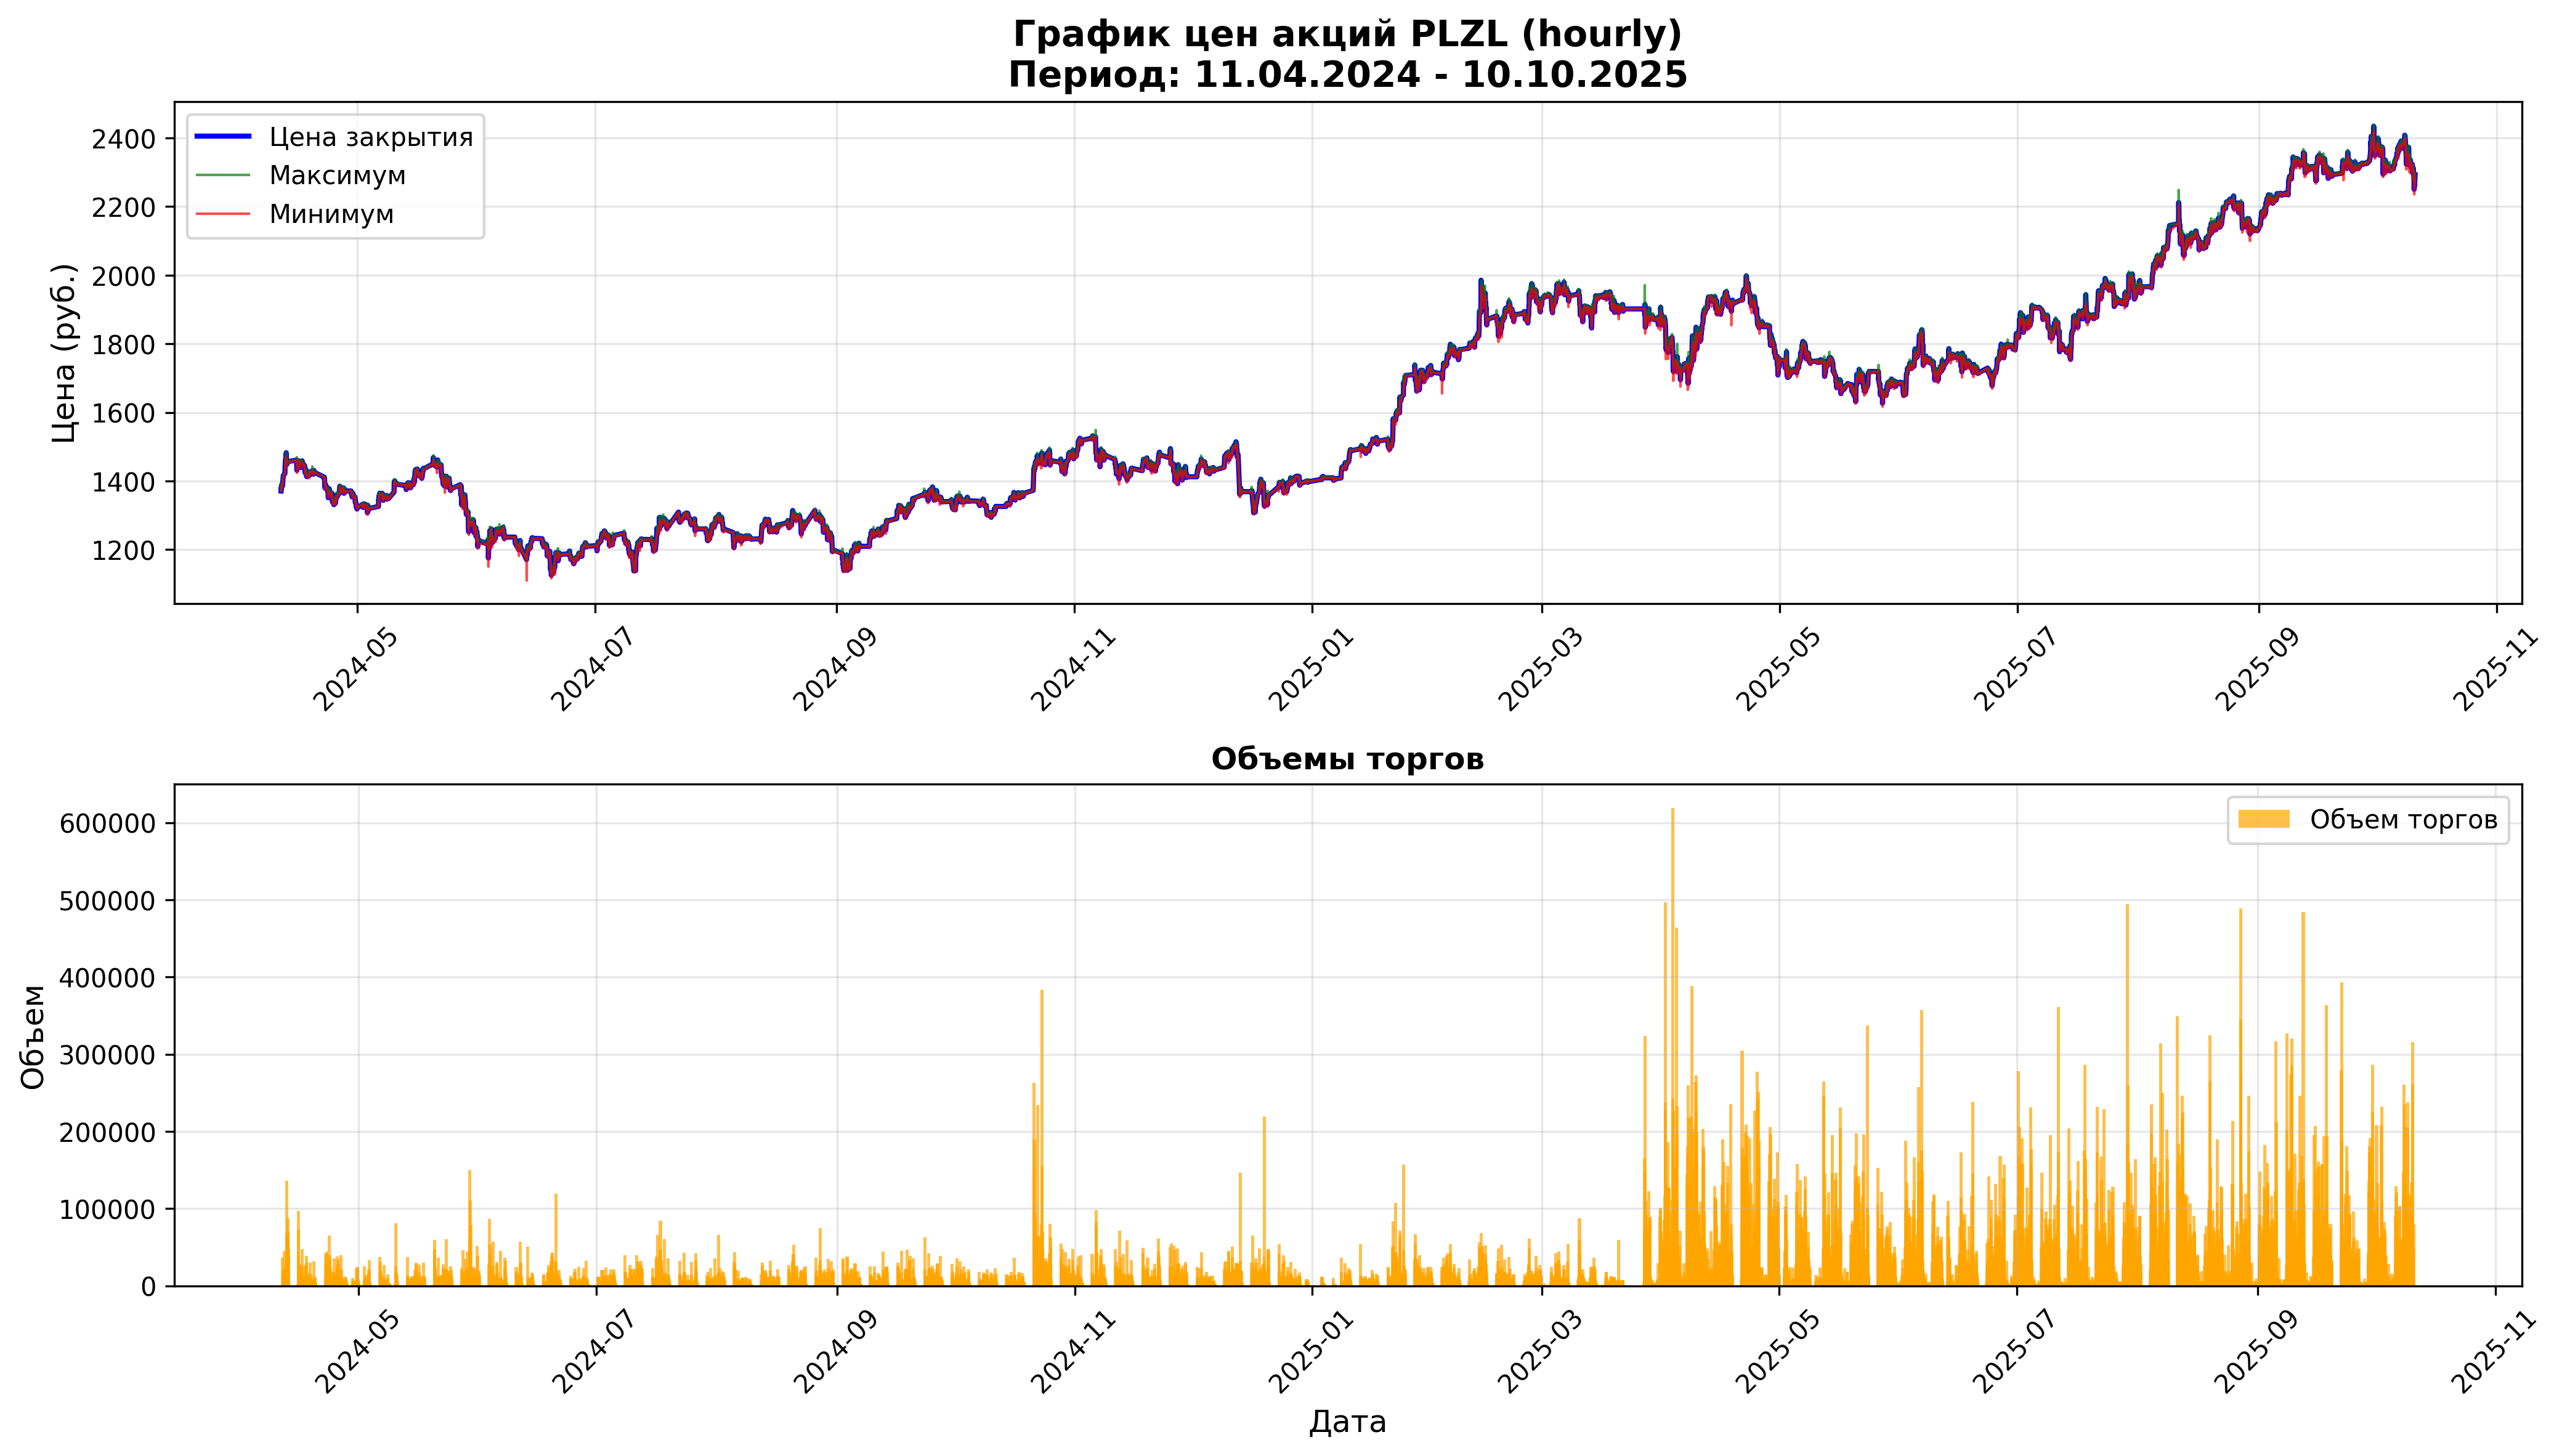

The data file committed next to this chart (first rows):
open, close, high, low, value, volume, begin, end
1371, 1371, 1371, 1371, 1782365, 130, 2024-04-11 09:00:00, 2024-04-11 09:59:59
1371, 1381, 1390, 1371, 503891730, 36496, 2024-04-11 10:00:00, 2024-04-11 10:59:59
1380, 1376, 1384, 1376, 266680764, 19323, 2024-04-11 11:00:00, 2024-04-11 11:59:59
1376, 1382, 1383, 1376, 130740218, 9470, 2024-04-11 12:00:00, 2024-04-11 12:59:59
1383, 1387, 1388, 1382, 167083700, 12059, 2024-04-11 13:00:00, 2024-04-11 13:59:59
1387, 1386, 1390, 1385, 182636210, 13156, 2024-04-11 14:00:00, 2024-04-11 14:59:59
1386, 1391, 1392, 1386, 170435893, 12269, 2024-04-11 15:00:00, 2024-04-11 15:59:59
1391, 1388, 1392, 1387, 104703184, 7533, 2024-04-11 16:00:00, 2024-04-11 16:59:59
1388, 1384, 1389, 1381, 156417446, 11300, 2024-04-11 17:00:00, 2024-04-11 17:59:59
1384, 1392, 1392, 1383, 111647612, 8040, 2024-04-11 18:00:00, 2024-04-11 18:59:59
1391, 1389, 1392, 1384, 89400498, 6445, 2024-04-11 19:00:00, 2024-04-11 19:59:59
1390, 1396, 1398, 1387, 257042792, 18443, 2024-04-11 20:00:00, 2024-04-11 20:59:59
1396, 1404, 1411, 1396, 633534182, 45165, 2024-04-11 21:00:00, 2024-04-11 21:59:59
1404, 1411, 1413, 1402, 289266770, 20555, 2024-04-11 22:00:00, 2024-04-11 22:59:59
1412, 1416, 1418, 1411, 345749922, 24438, 2024-04-11 23:00:00, 2024-04-11 23:59:59
1422, 1422, 1422, 1422, 33374340, 2347, 2024-04-12 09:00:00, 2024-04-12 09:59:59
1422, 1442, 1449, 1421, 1959523314, 136228, 2024-04-12 10:00:00, 2024-04-12 10:59:59
1442, 1447, 1449, 1436, 930971204, 64520, 2024-04-12 11:00:00, 2024-04-12 11:59:59
1447, 1459, 1460, 1444, 1000082328, 68731, 2024-04-12 12:00:00, 2024-04-12 12:59:59
1459, 1464, 1469, 1456, 926991760, 63330, 2024-04-12 13:00:00, 2024-04-12 13:59:59
1464, 1464, 1465, 1453, 698608706, 47898, 2024-04-12 14:00:00, 2024-04-12 14:59:59
1464, 1464, 1466, 1455, 369652994, 25289, 2024-04-12 15:00:00, 2024-04-12 15:59:59
1464, 1475, 1478, 1460, 994731236, 67674, 2024-04-12 16:00:00, 2024-04-12 16:59:59
1475, 1482, 1483, 1469, 1019837720, 69062, 2024-04-12 17:00:00, 2024-04-12 17:59:59
1482, 1470, 1483, 1461, 1290762665, 87659, 2024-04-12 18:00:00, 2024-04-12 18:59:59
1470, 1458, 1470, 1455, 1026895462, 70369, 2024-04-12 19:00:00, 2024-04-12 19:59:59
1458, 1455, 1461, 1448, 856079783, 58880, 2024-04-12 20:00:00, 2024-04-12 20:59:59
1455, 1449, 1464, 1446, 692768237, 47663, 2024-04-12 21:00:00, 2024-04-12 21:59:59
1449, 1454, 1457, 1443, 566806330, 39108, 2024-04-12 22:00:00, 2024-04-12 22:59:59
1455, 1456, 1458, 1453, 262683450, 18047, 2024-04-12 23:00:00, 2024-04-12 23:59:59
1461, 1461, 1461, 1461, 29093488, 1991, 2024-04-15 09:00:00, 2024-04-15 09:59:59
1462, 1440, 1470, 1437, 1402363996, 96902, 2024-04-15 10:00:00, 2024-04-15 10:59:59
1440, 1431, 1440, 1424, 1039581853, 72601, 2024-04-15 11:00:00, 2024-04-15 11:59:59
1431, 1441, 1443, 1427, 601623132, 41960, 2024-04-15 12:00:00, 2024-04-15 12:59:59
1441, 1438, 1445, 1432, 378987992, 26346, 2024-04-15 13:00:00, 2024-04-15 13:59:59
1438, 1439, 1445, 1437, 337072620, 23381, 2024-04-15 14:00:00, 2024-04-15 14:59:59
1439, 1439, 1442, 1438, 148488143, 10318, 2024-04-15 15:00:00, 2024-04-15 15:59:59
1439, 1441, 1444, 1435, 338463371, 23513, 2024-04-15 16:00:00, 2024-04-15 16:59:59
1441, 1440, 1442, 1433, 371683443, 25865, 2024-04-15 17:00:00, 2024-04-15 17:59:59
1440, 1440, 1443, 1437, 133971273, 9303, 2024-04-15 18:00:00, 2024-04-15 18:59:59
1440, 1442, 1443, 1434, 150222048, 10439, 2024-04-15 19:00:00, 2024-04-15 19:59:59
1442, 1448, 1455, 1440, 412580592, 28478, 2024-04-15 20:00:00, 2024-04-15 20:59:59
1448, 1455, 1455, 1446, 178554602, 12296, 2024-04-15 21:00:00, 2024-04-15 21:59:59
1455, 1459, 1463, 1454, 347299910, 23805, 2024-04-15 22:00:00, 2024-04-15 22:59:59
1459, 1457, 1460, 1453, 107221879, 7357, 2024-04-15 23:00:00, 2024-04-15 23:59:56
1458, 1458, 1458, 1458, 13686864, 939, 2024-04-16 09:00:00, 2024-04-16 09:59:59
1458, 1440, 1460, 1439, 691178900, 47780, 2024-04-16 10:00:00, 2024-04-16 10:59:59
1440, 1449, 1451, 1440, 222757744, 15419, 2024-04-16 11:00:00, 2024-04-16 11:59:59
1449, 1452, 1453, 1446, 165934560, 11456, 2024-04-16 12:00:00, 2024-04-16 12:59:59
1453, 1451, 1453, 1448, 102168333, 7041, 2024-04-16 13:00:00, 2024-04-16 13:59:59
1451, 1446, 1452, 1444, 109102126, 7538, 2024-04-16 14:00:00, 2024-04-16 14:59:59
1446, 1449, 1450, 1446, 59061598, 4078, 2024-04-16 15:00:00, 2024-04-16 15:59:59
1448, 1445, 1452, 1445, 119188201, 8230, 2024-04-16 16:00:00, 2024-04-16 16:59:59
1445, 1448, 1450, 1442, 159869380, 11056, 2024-04-16 17:00:00, 2024-04-16 17:59:59
1448, 1448, 1458, 1445, 385746344, 26565, 2024-04-16 18:00:00, 2024-04-16 18:49:10
1451, 1459, 1459, 1448, 180768702, 12425, 2024-04-16 19:00:00, 2024-04-16 19:59:59
1459, 1450, 1460, 1448, 192024549, 13195, 2024-04-16 20:00:00, 2024-04-16 20:59:59
1450, 1450, 1456, 1450, 56419160, 3885, 2024-04-16 21:00:00, 2024-04-16 21:59:59
1451, 1452, 1454, 1450, 50131704, 3453, 2024-04-16 22:00:00, 2024-04-16 22:59:59
1452, 1447, 1452, 1447, 58557884, 4042, 2024-04-16 23:00:00, 2024-04-16 23:59:54
... 6,659 more rows
